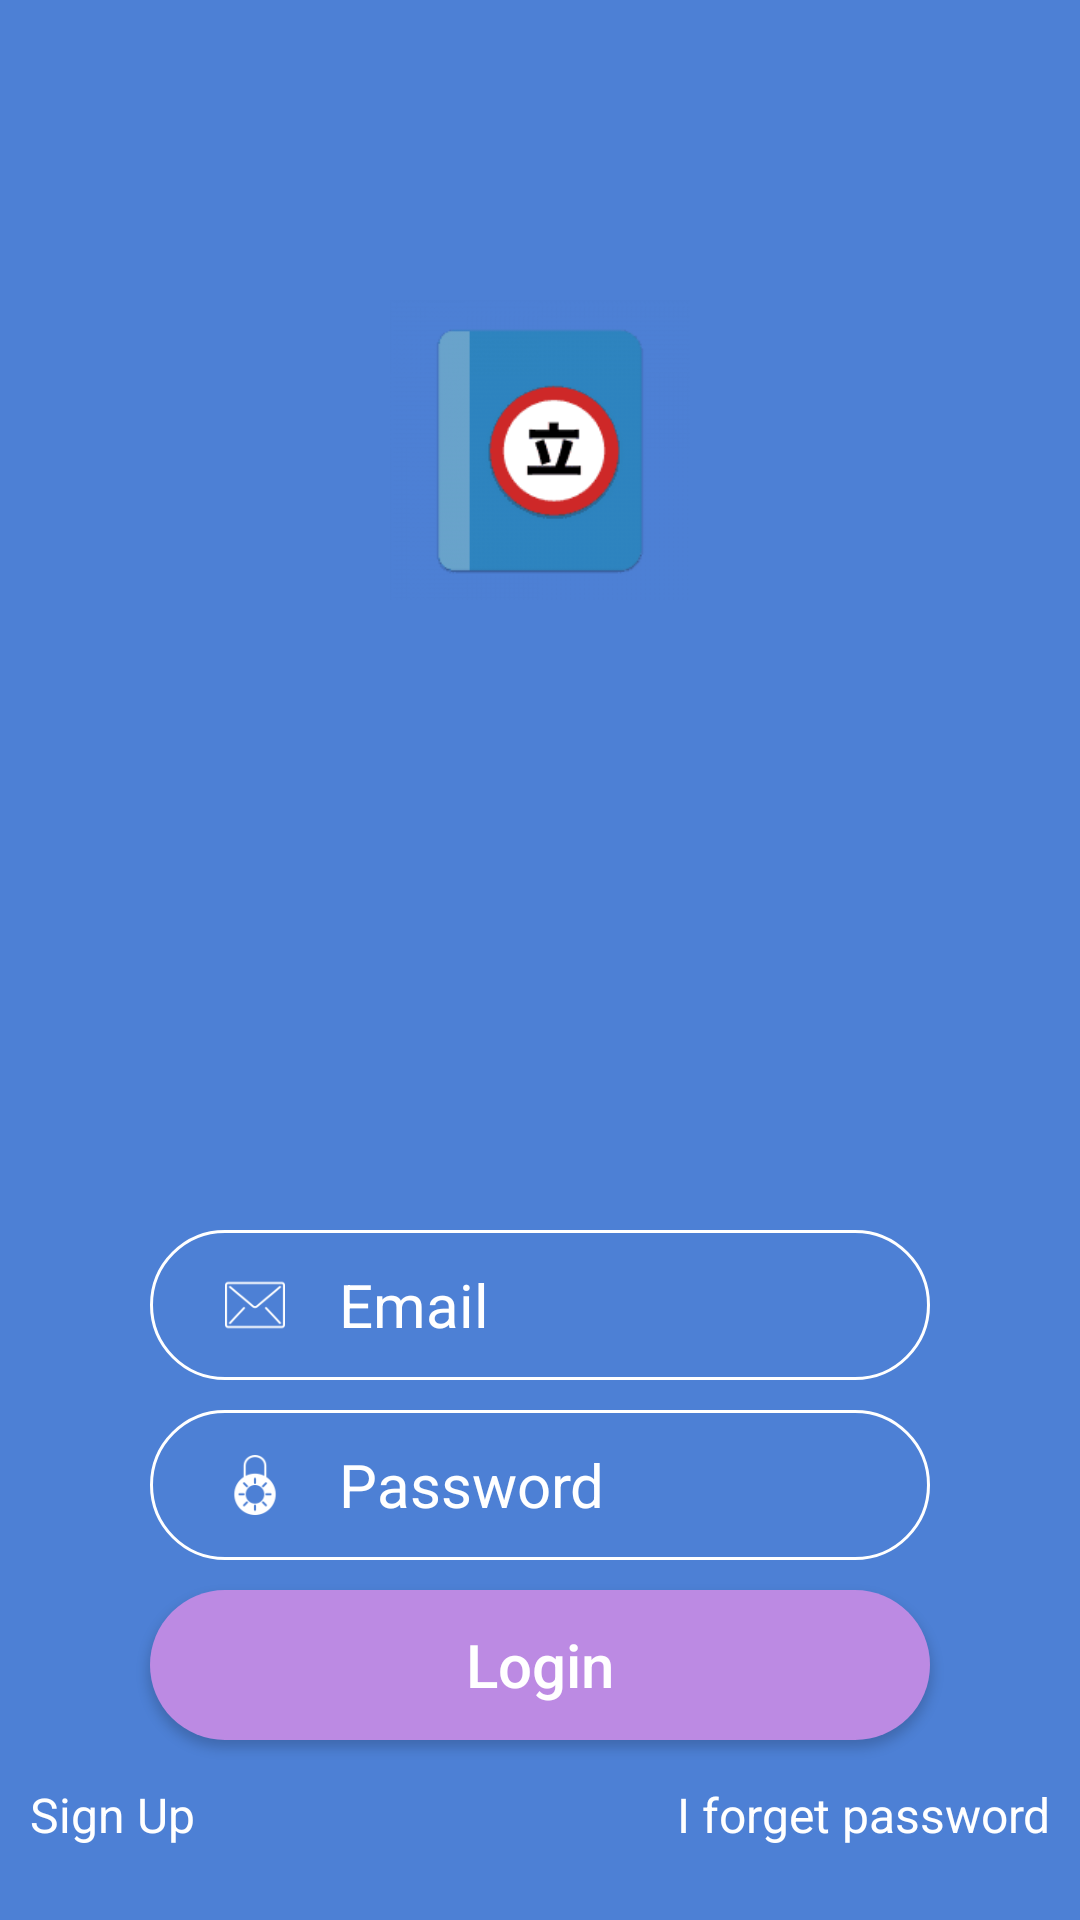

Layout XML and referenced resources for this Android screen:
<!-- AndroidManifest.xml: application theme Theme.AppReadingMangav2 -->
<!-- res/layout/layout_login.xml -->
<?xml version="1.0" encoding="utf-8"?>
<RelativeLayout xmlns:android="http://schemas.android.com/apk/res/android"
    xmlns:app="http://schemas.android.com/apk/res-auto"
    xmlns:tools="http://schemas.android.com/tools"
    android:layout_width="match_parent"
    android:layout_height="match_parent"
    >

    <View
        android:layout_width="match_parent"
        android:layout_height="match_parent"
        android:background="#4D80D5" />

    <RelativeLayout
        android:layout_width="match_parent"
        android:layout_height="300dp"
        android:gravity="center">

        <ImageView
            android:layout_width="120dp"
            android:layout_height="120dp"
            android:padding="10dp"
            android:src="@drawable/splashlogo" />
    </RelativeLayout>

    <LinearLayout
        android:layout_width="match_parent"
        android:layout_height="wrap_content"
        android:layout_alignParentBottom="true"
        android:layout_marginBottom="10dp"
        android:orientation="vertical">

        <RelativeLayout
            android:layout_marginBottom="10dp"
            android:layout_width="match_parent"
            android:layout_height="50dp"
            android:layout_marginLeft="50dp"
            android:layout_marginRight="50dp"
            android:background="@drawable/bg_bo_vien">
            <ImageView
                android:layout_width="50dp"
                android:layout_height="match_parent"
                android:src="@drawable/email"
                android:tint="#fff"
                android:padding="15dp"
                android:layout_marginLeft="10dp"/>
            <com.google.android.material.textfield.TextInputLayout
                android:layout_width="match_parent"
                android:layout_height="wrap_content"
                android:id="@+id/txtLayoutEmailLogin"
                android:layout_marginBottom="6dp"
                android:layout_marginLeft="63dp"
                android:textSize="30sp"/>
            <EditText
                android:id="@+id/edtemaillogin"
                android:layout_width="match_parent"
                android:background="#00FFFFFF"
                android:textSize="20sp"
                android:gravity="center_vertical"
                android:textColor="#fff"
                android:hint="@string/email"
                android:textColorHint="#fff"
                android:layout_height="match_parent"
                android:inputType="textEmailAddress"
                android:layout_marginLeft="63dp"/>
        </RelativeLayout>
        <RelativeLayout
            android:layout_marginBottom="10dp"
            android:layout_width="match_parent"
            android:layout_height="50dp"
            android:layout_marginLeft="50dp"
            android:layout_marginRight="50dp"
            android:background="@drawable/bg_bo_vien">
            <ImageView
                android:layout_width="50dp"
                android:layout_height="match_parent"
                android:src="@drawable/locked"
                android:tint="#fff"
                android:padding="15dp"
                android:layout_marginLeft="10dp"/>
            <com.google.android.material.textfield.TextInputLayout
                android:layout_width="match_parent"
                android:layout_height="wrap_content"
                android:id="@+id/txtLayoutPassLogin"
                android:layout_marginBottom="6dp"
                android:layout_marginLeft="63dp"
                android:textSize="30sp"/>
            <EditText
                android:id="@+id/edtpasslogin"
                android:layout_width="match_parent"
                android:layout_height="match_parent"
                android:layout_marginLeft="63dp"
                android:background="#00FFFFFF"
                android:gravity="center_vertical"
                android:hint="@string/pass"
                android:inputType="textPassword"
                android:textColor="#fff"
                android:textColorHint="#fff"
                android:textSize="20sp" />
        </RelativeLayout>
        <Button
            android:id="@+id/btnlogin"
            android:layout_marginLeft="50dp"
            android:layout_marginRight="50dp"
            android:background="@drawable/bg_bo_btn"
            android:layout_width="match_parent"
            android:textSize="20sp"
            android:textColor="#fff"
            android:text="@string/started"
            android:textAllCaps="false"
            android:layout_height="50dp"/>
        <RelativeLayout
            android:layout_width="match_parent"
            android:layout_height="50dp"
            android:paddingBottom="10dp"
            android:padding="10dp">
            <TextView
                android:id="@+id/txtsignup"
                android:layout_width="wrap_content"
                android:layout_height="match_parent"
                android:gravity="center"
                android:textSize="16sp"
                android:textColor="#fff"
                android:text="@string/btnSignUp"/>
            <TextView
                android:id="@+id/forgetpasslogin"
                android:layout_width="wrap_content"
                android:layout_height="match_parent"
                android:gravity="center"
                android:textSize="16sp"
                android:layout_alignParentRight="true"
                android:textColor="#fff"
                android:text="@string/notAcc"/>
        </RelativeLayout>
    </LinearLayout>

</RelativeLayout>
<!-- resources referenced by this layout -->
<resources>
  <!-- drawable bg_bo_btn (drawable) -->
  <?xml version="1.0" encoding="utf-8"?>
  <shape xmlns:android="http://schemas.android.com/apk/res/android">
  <solid android:color="#BC8AE3"/>
      <corners android:radius="25dp"/>
  </shape>
  <!-- drawable bg_bo_vien (drawable) -->
  <?xml version="1.0" encoding="utf-8"?>
  <shape xmlns:android="http://schemas.android.com/apk/res/android">
  
      <stroke android:width="1dip" android:color="@color/white"/>
      <corners android:radius="25dp"/>
  </shape>
  <!-- drawable email: png bitmap (drawable, 1160 bytes) -->
  <!-- drawable locked: png bitmap (drawable, 1423 bytes) -->
  <!-- drawable splashlogo: png bitmap (drawable, 2077 bytes) -->
  <string name="btnSignUp">Sign Up</string>
  <string name="email">Email</string>
  <string name="notAcc" translatable="false">I forget password</string>
  <string name="pass">Password</string>
  <string name="started">Login</string>
  <style name="Theme.AppReadingMangav2" parent="Theme.MaterialComponents.DayNight.NoActionBar">
          
          <item name="colorPrimary">@color/purple_500</item>
          <item name="colorPrimaryVariant">@color/purple_700</item>
          <item name="colorOnPrimary">@color/white</item>
          
          <item name="colorSecondary">@color/teal_200</item>
          <item name="colorSecondaryVariant">@color/teal_700</item>
          <item name="colorOnSecondary">@color/black</item>
          
          <item name="android:statusBarColor" tools:targetApi="l">?attr/colorPrimaryVariant</item>
          
      </style>
  <!-- not gathered from this repository: default colours our renderer supplied (Android Studio template values) -->
  <color name="purple_500">#FF6200EE</color>
  <color name="purple_700">#FF3700B3</color>
  <color name="teal_200">#FF03DAC5</color>
  <color name="teal_700">#FF018786</color>
  <color name="black">#FF000000</color>
  <color name="white">#FFFFFFFF</color>
</resources>
